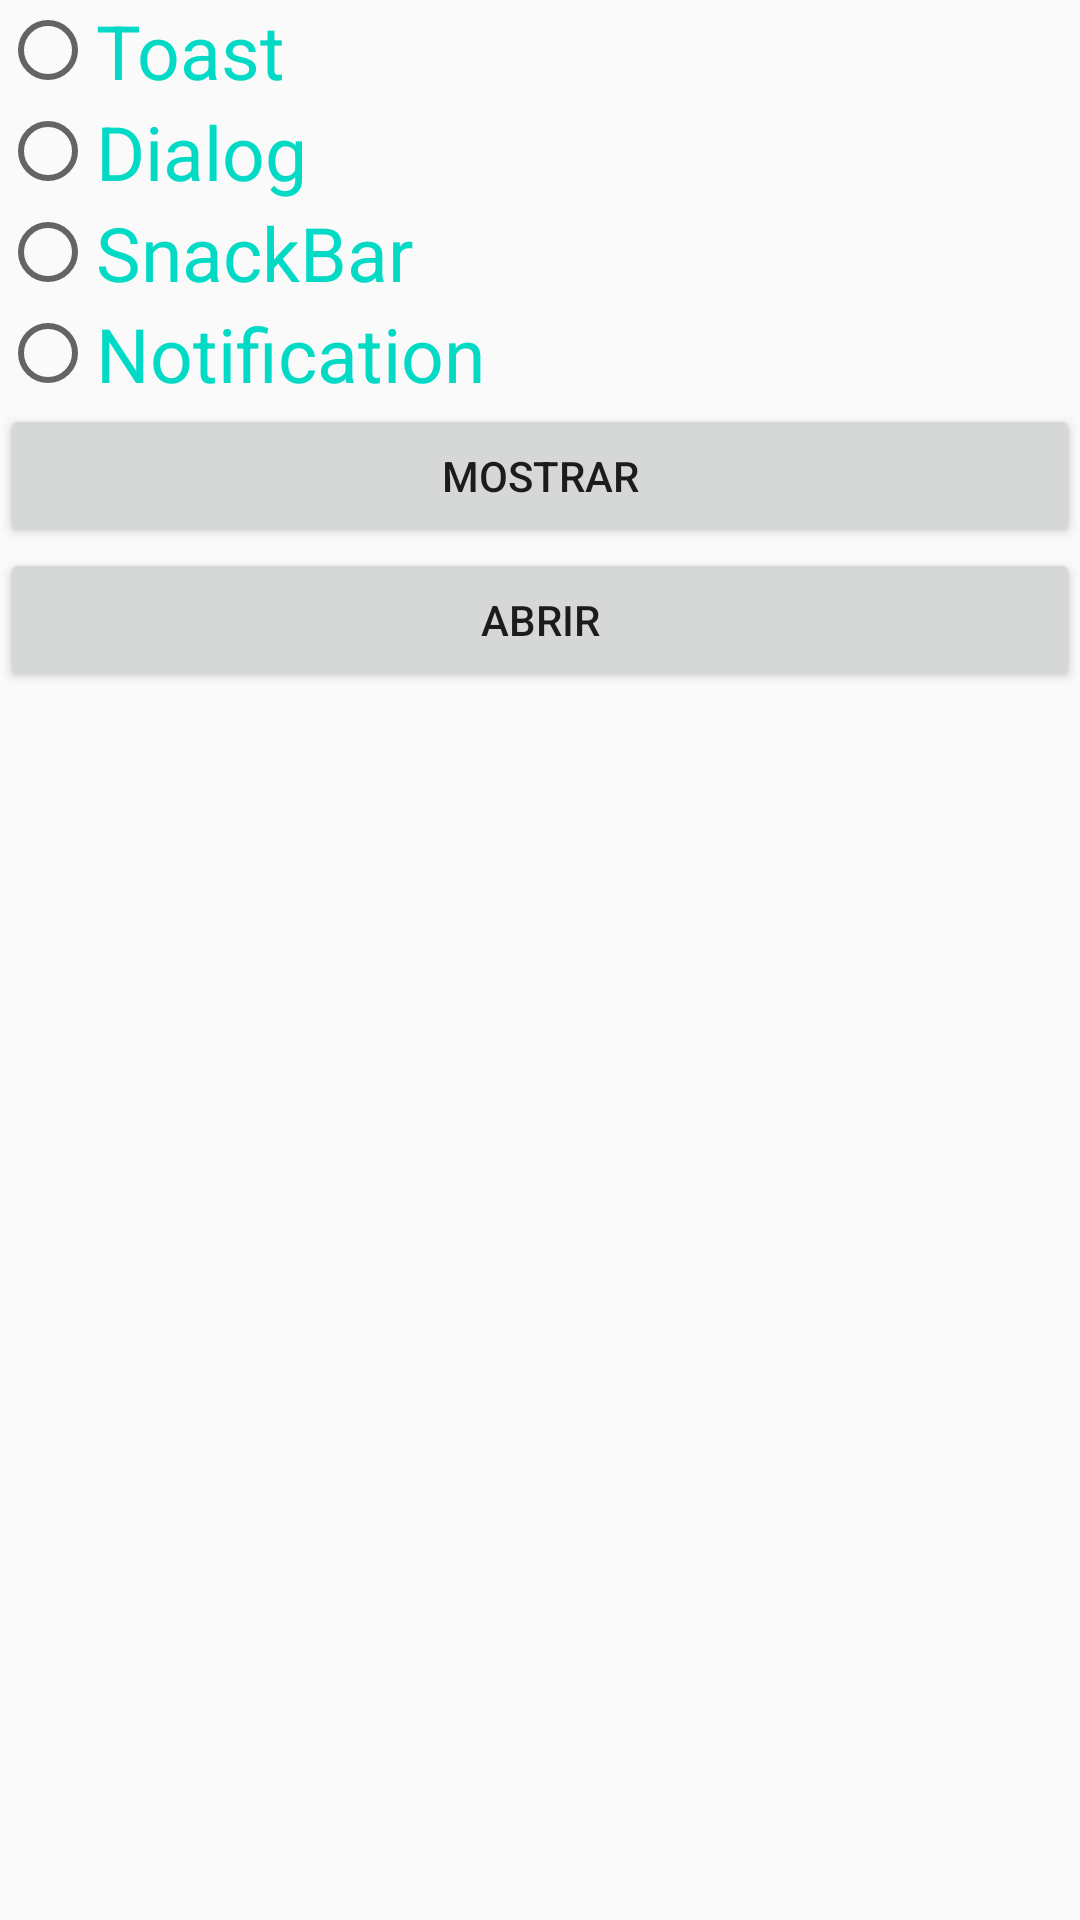

Reconstruct the res/layout file that produces this screen, plus the resources it refers to.
<!-- AndroidManifest.xml: application theme AppTheme -->
<!-- res/layout/activity_main.xml -->
<?xml version="1.0" encoding="utf-8"?>
<LinearLayout xmlns:android="http://schemas.android.com/apk/res/android"
    xmlns:app="http://schemas.android.com/apk/res-auto"
    xmlns:tools="http://schemas.android.com/tools"
    android:layout_width="match_parent"
    android:layout_height="match_parent"
    android:orientation="vertical"
    tools:context=".MainActivity">

    <RadioGroup
        android:layout_width="match_parent"
        android:layout_height="wrap_content">
        <RadioButton
            android:id="@+id/main_opcion1"
            android:layout_width="match_parent"
            android:layout_height="wrap_content"
            android:text="@string/main_label_opcion1"
            style="@style/miEstilo"
            />
        <RadioButton
            android:id="@+id/main_opcion2"
            android:layout_width="match_parent"
            android:layout_height="wrap_content"
            android:text="@string/main_label_opcion2"
            style="@style/miEstilo"
            />
        <RadioButton
            android:id="@+id/main_opcion3"
            android:layout_width="match_parent"
            android:layout_height="wrap_content"
            android:text="@string/main_label_opcion3"
            style="@style/miEstilo"
            />
        <RadioButton
            android:id="@+id/main_opcion4"
            android:layout_width="match_parent"
            android:layout_height="wrap_content"
            android:text="@string/main_label_opcion4"
            style="@style/miEstilo"
            />
    </RadioGroup>
    <Button
        android:id="@+id/main_boton_mostrar"
        android:layout_width="match_parent"
        android:layout_height="wrap_content"
        android:text="@string/main_label_boton"/>
    <Button
        android:id="@+id/main_boton_abrir"
        android:layout_width="match_parent"
        android:layout_height="wrap_content"
        android:text="Abrir"/>

</LinearLayout>
<!-- resources referenced by this layout -->
<resources>
  <string translatable="true" name="main_label_boton">Mostrar</string>
  <string translatable="true" name="main_label_opcion1">Toast</string>
  <string translatable="true" name="main_label_opcion2">Dialog</string>
  <string translatable="true" name="main_label_opcion3">SnackBar</string>
  <string translatable="true" name="main_label_opcion4">Notification</string>
  <style name="miEstilo">
          <item name="android:textSize">25dp</item>
          <item name="android:textColor">@color/colorAccent</item>
      </style>
  <style name="AppTheme" parent="Theme.AppCompat.Light.DarkActionBar">
          
          <item name="colorPrimary">@color/colorPrimary</item>
          <item name="colorPrimaryDark">@color/colorPrimaryDark</item>
          <item name="colorAccent">@color/colorAccent</item>
      </style>
  <!-- not gathered from this repository: default colours our renderer supplied (Android Studio template values) -->
  <color name="colorPrimary">#FF6200EE</color>
  <color name="colorPrimaryDark">#FF3700B3</color>
  <color name="colorAccent">#FF03DAC5</color>
</resources>
